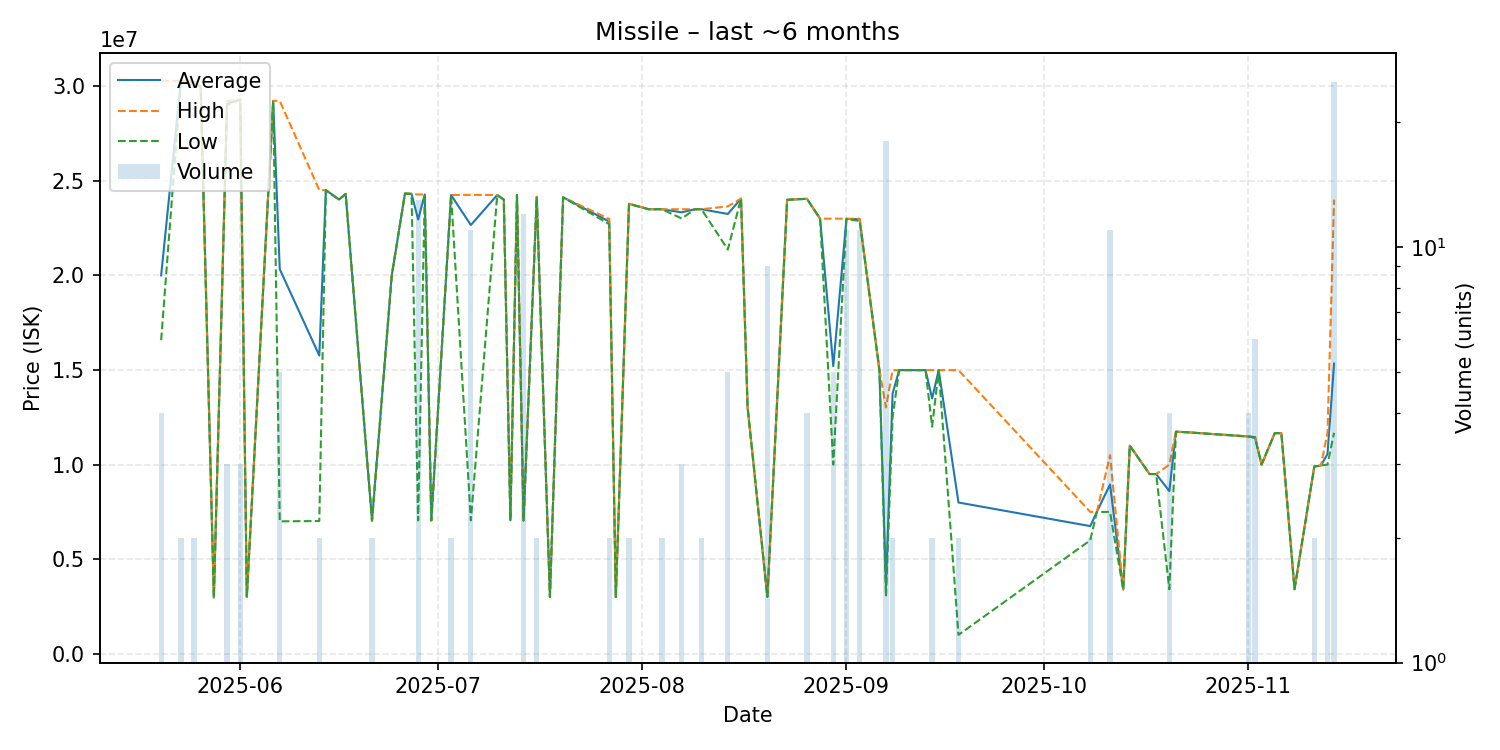

The data file committed next to this chart (first rows):
date, average, highest, lowest, order_count, volume
2025-05-20, 19997500, 30280000, 16570000, 2, 4
2025-05-23, 30270000, 30270000, 30270000, 1, 2
2025-05-25, 30135000, 30270000, 30000000, 2, 2
2025-05-26, 29980000, 29980000, 29980000, 1, 1
2025-05-28, 2974000, 2974000, 2974000, 1, 1
2025-05-30, 29066667, 29200000, 29000000, 3, 3
2025-06-01, 29280000, 29280000, 29280000, 2, 3
2025-06-02, 3002000, 3002000, 3002000, 1, 1
2025-06-06, 29220000, 29220000, 29220000, 1, 1
2025-06-07, 20324400, 29210000, 7001000, 4, 5
2025-06-13, 15760000, 24500000, 7020000, 2, 2
2025-06-14, 24500000, 24500000, 24500000, 1, 1
2025-06-16, 24000000, 24000000, 24000000, 1, 1
2025-06-17, 24300000, 24300000, 24300000, 1, 1
2025-06-21, 7041000, 7041000, 7041000, 1, 2
2025-06-24, 20000000, 20000000, 20000000, 1, 1
2025-06-26, 24320000, 24320000, 24320000, 1, 1
2025-06-27, 24300000, 24300000, 24300000, 1, 1
2025-06-28, 22950077, 24270000, 7051000, 3, 13
2025-06-29, 24270000, 24270000, 24270000, 1, 1
2025-06-30, 7050000, 7050000, 7050000, 1, 1
2025-07-03, 24240000, 24240000, 24240000, 1, 2
2025-07-06, 22654091, 24250000, 7055000, 4, 11
2025-07-10, 24240000, 24240000, 24240000, 1, 1
2025-07-11, 24000000, 24000000, 24000000, 1, 1
2025-07-12, 7056000, 7056000, 7056000, 1, 1
2025-07-13, 24240000, 24240000, 24240000, 1, 1
2025-07-14, 7047250, 7056000, 7043000, 3, 12
2025-07-16, 24145000, 24150000, 24140000, 2, 2
2025-07-18, 3000000, 3000000, 3000000, 1, 1
2025-07-20, 24120000, 24120000, 24120000, 1, 1
2025-07-27, 22840000, 22980000, 22700000, 2, 2
2025-07-28, 3007000, 3007000, 3007000, 1, 1
2025-07-30, 23775000, 23780000, 23770000, 2, 2
2025-08-02, 23490000, 23490000, 23490000, 1, 1
2025-08-04, 23490000, 23490000, 23490000, 2, 2
2025-08-07, 23326667, 23490000, 23000000, 3, 3
2025-08-09, 23490000, 23490000, 23490000, 1, 1
2025-08-10, 23490000, 23490000, 23490000, 1, 2
2025-08-14, 23240000, 23640000, 21360000, 4, 5
2025-08-16, 24050000, 24050000, 24050000, 1, 1
2025-08-17, 13020000, 13020000, 13020000, 1, 1
2025-08-20, 3015000, 3015000, 3015000, 1, 9
2025-08-23, 23990000, 23990000, 23990000, 1, 1
2025-08-26, 24040000, 24040000, 24040000, 1, 4
2025-08-28, 22990000, 22990000, 22990000, 1, 1
2025-08-30, 15198000, 22995000, 10000000, 3, 5
2025-09-01, 22980909, 22990000, 22980000, 4, 11
2025-09-03, 22959091, 22990000, 22870000, 4, 11
2025-09-06, 15000000, 15000000, 15000000, 1, 1
2025-09-07, 3579944, 13020000, 3025000, 3, 18
2025-09-08, 13745000, 14990000, 12500000, 2, 2
2025-09-09, 14990000, 14990000, 14990000, 1, 1
2025-09-13, 14990000, 14990000, 14990000, 1, 1
2025-09-14, 13495000, 14990000, 12000000, 2, 2
2025-09-15, 14990000, 14990000, 14990000, 1, 1
2025-09-18, 7997000, 14990000, 1004000, 2, 2
2025-10-08, 6750000, 7500000, 6000000, 2, 2
2025-10-09, 7500000, 7500000, 7500000, 1, 1
2025-10-11, 8949000, 10500000, 7500000, 6, 11
... 17 more rows
